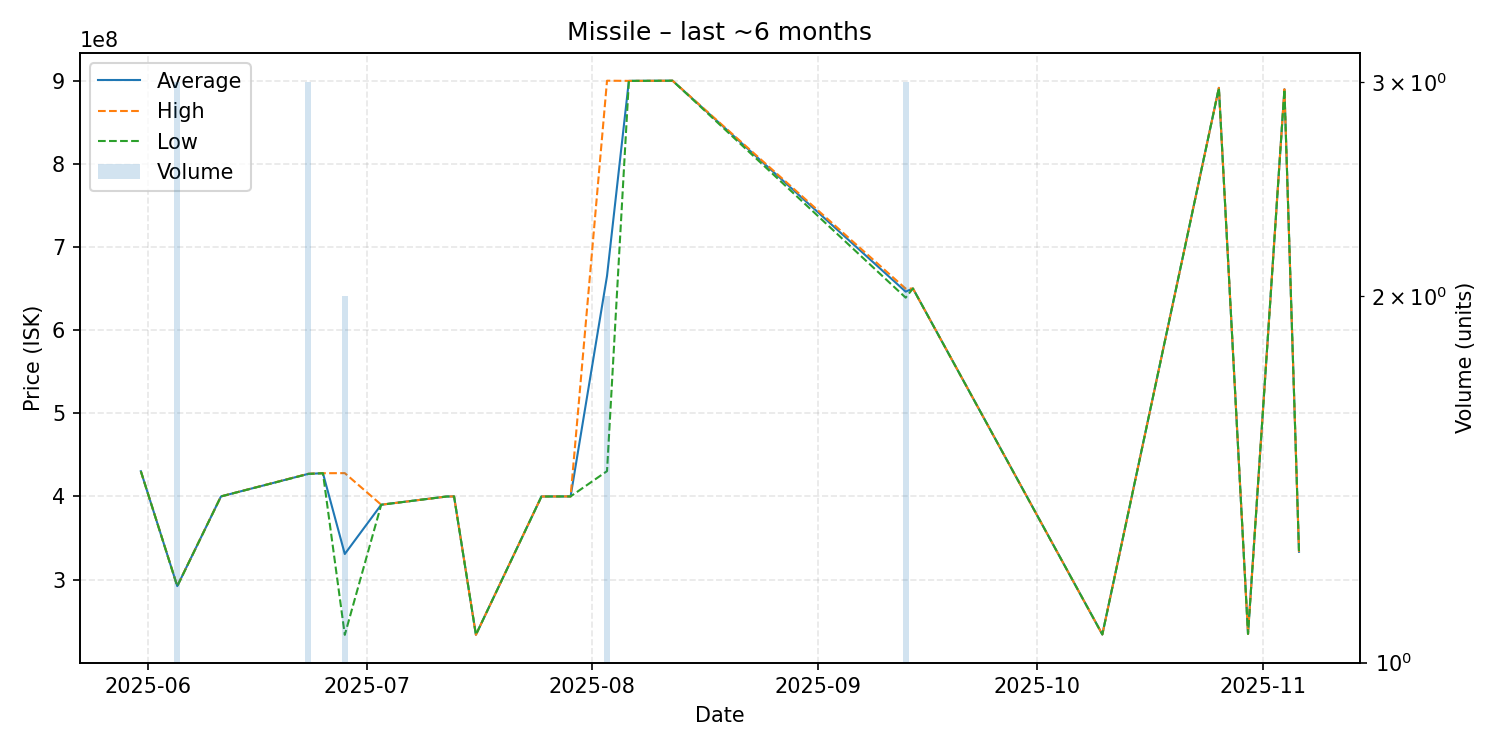

The table this chart was drawn from, first rows:
date, average, highest, lowest, order_count, volume
2025-05-31, 430300000, 430300000, 430300000, 1, 1
2025-06-05, 292166667, 292250000, 292000000, 3, 3
2025-06-11, 400000000, 400000000, 400000000, 1, 1
2025-06-23, 427133333, 427300000, 427050000, 3, 3
2025-06-25, 427900000, 427900000, 427900000, 1, 1
2025-06-28, 330750000, 428000000, 233500000, 2, 2
2025-07-03, 390000000, 390000000, 390000000, 1, 1
2025-07-12, 399900000, 399900000, 399900000, 1, 1
2025-07-13, 400000000, 400000000, 400000000, 1, 1
2025-07-16, 233600000, 233600000, 233600000, 1, 1
2025-07-25, 399900000, 399900000, 399900000, 1, 1
2025-07-29, 400000000, 400000000, 400000000, 1, 1
2025-08-03, 665150000, 899900000, 430400000, 2, 2
2025-08-06, 899700000, 899700000, 899700000, 1, 1
2025-08-12, 899900000, 899900000, 899900000, 1, 1
2025-09-13, 646233333, 649850000, 639000000, 3, 3
2025-09-14, 650000000, 650000000, 650000000, 1, 1
2025-10-10, 234000000, 234000000, 234000000, 1, 1
2025-10-26, 891300000, 891300000, 891300000, 1, 1
2025-10-30, 234700000, 234700000, 234700000, 1, 1
2025-11-04, 889600000, 889600000, 889600000, 1, 1
2025-11-06, 333400000, 333400000, 333400000, 1, 1
